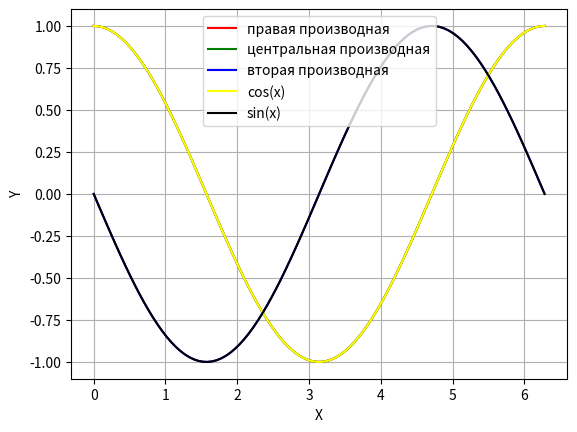

This chart was generated by the following Python code:
import math
import numpy as np
from matplotlib import pyplot as plt
def f(x):
    """
    Вычисление значения в точке x
    """
    return math.sin(x)
def right(x, h):
    """
    Вычисление правой производной в точке x
    """
    return (f(x+h) - f(x)) / h
def left(x, h):
    """
    Вычисление левой производной в точке x
    """
    return - (f(x-h) - f(x)) / h
def middle(x,h):
    """
    Вычисление средней производной в точке x
    """
    return (f(x+h) - f(x-h)) / (2 * h)

def right_2(x, h):
    """
    Вычисление второй производной в точке x
    """
    return (middle(x+h,h) - middle(x,h)) / h


h = 10 ** (-6)
x = np.linspace(0, 2 * math.pi, 100)
y1 = np.ones(100)
y2 = np.ones(100)
y3 = np.ones(100)

y4 = np.cos(x)
y5 = - np.sin(x)
for i in range(len(x)):
    y1[i] = right(x[i],h)
    y2[i] = middle(x[i], h)
    y3[i] = right_2(x[i],h)
y6 = y1 - y4
plt.plot(x,y1,"red", label = "правая производная")
plt.plot(x,y2, "green", label = "центральная производная")
plt.plot(x,y3, "blue", label = "вторая производная")
plt.plot(x,y4,"yellow", label = "cos(x)")
plt.plot(x,y5,"black", label = "sin(x)")
#plt.plot(x, y6)
plt.xlabel("X")
plt.ylabel("Y")
plt.grid(True)
plt.legend()
plt.show()


